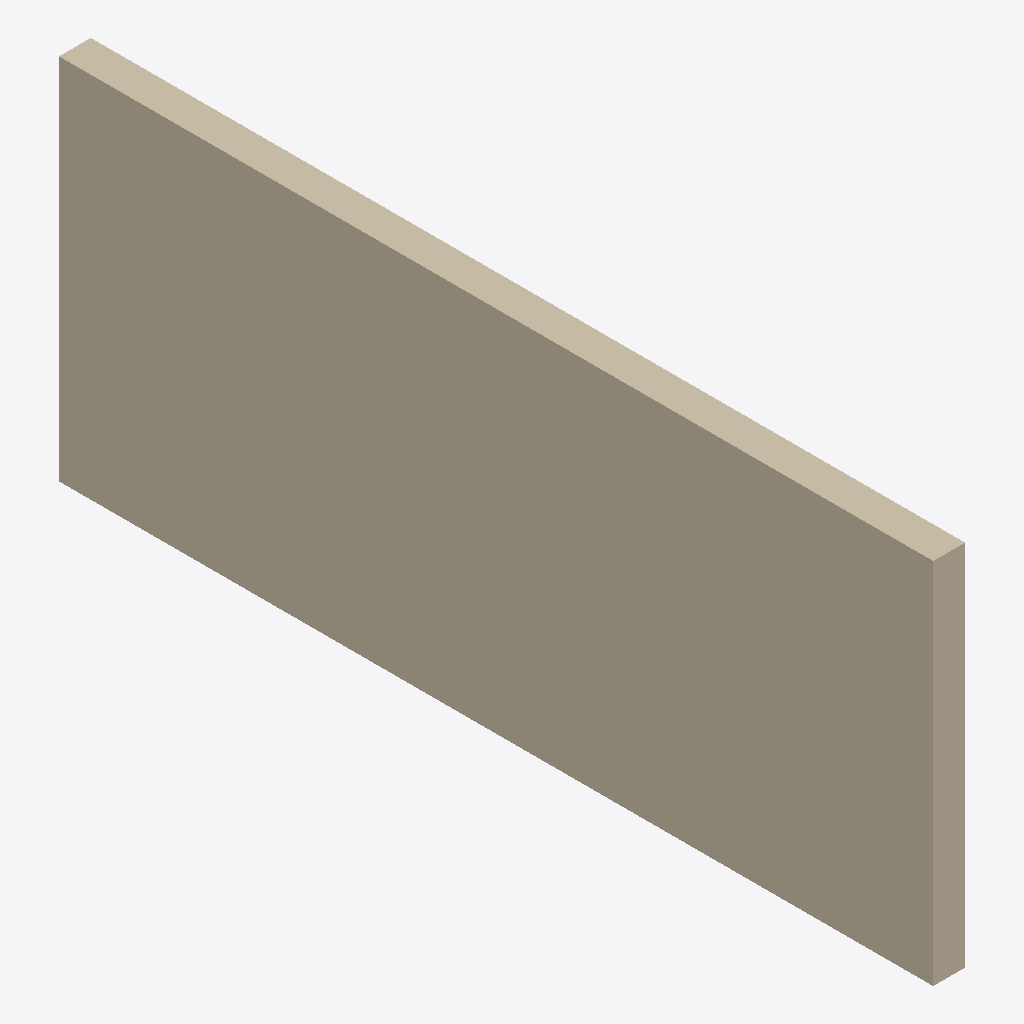
Isometric view of an IFC building model (IFC-SPF (STEP), schema IFC2X3, length unit millimetre), seen from the south-west, elements coloured by IFC class: 1 wall (beige).
Extent 0.2 m × 6.2 m × 2.6 m (x, y, z). Elements (1): 1 IfcWallStandardCase.

HEADER;
FILE_DESCRIPTION(('ViewDefinition [CoordinationView]'),'2;1');
FILE_NAME('','2026-11-19T22:28:08',(''),(''),'IfcOpenShell 0.9.0post1+b5e509b','IfcOpenShell 0.9.0post1+b5e509b','');
FILE_SCHEMA(('IFC2X3'));
ENDSEC;
DATA;
#26=IFCPROJECT('2hOkyqenD0NgBJKKKRKl7T',#6,'Project Number',$,$,'Project Name','Project Status',(#10),#25);
#52=IFCWALLSTANDARDCASE('21sApouMH3gONkWQz_vqnD',#6,'Basic Wall:Generic 225mm Wall:1663999',$,$,#37,#51,'1663999');
ENDSEC;
